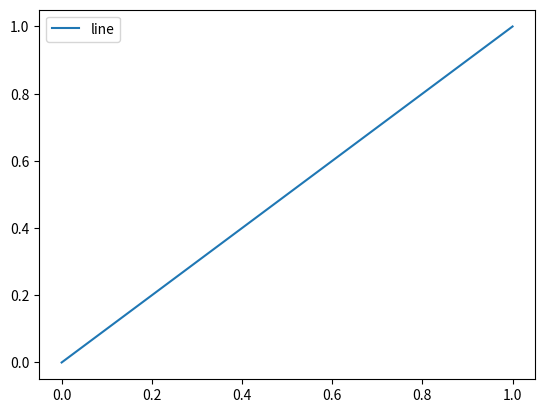

Source code (Python):
import matplotlib

matplotlib.use("Agg")

import matplotlib.pyplot as plt

fig, ax = plt.subplots()
ax.plot([0, 1], [0, 1], label="line")
legend = ax.legend()
draggable = legend.set_draggable(True)

callbacks = fig.canvas.callbacks.callbacks
events = tuple(
    next(
        event
        for event, registered in callbacks.items()
        if cid in registered
    )
    for cid in draggable.cids
)

print(f"RESULT={events!r}")
